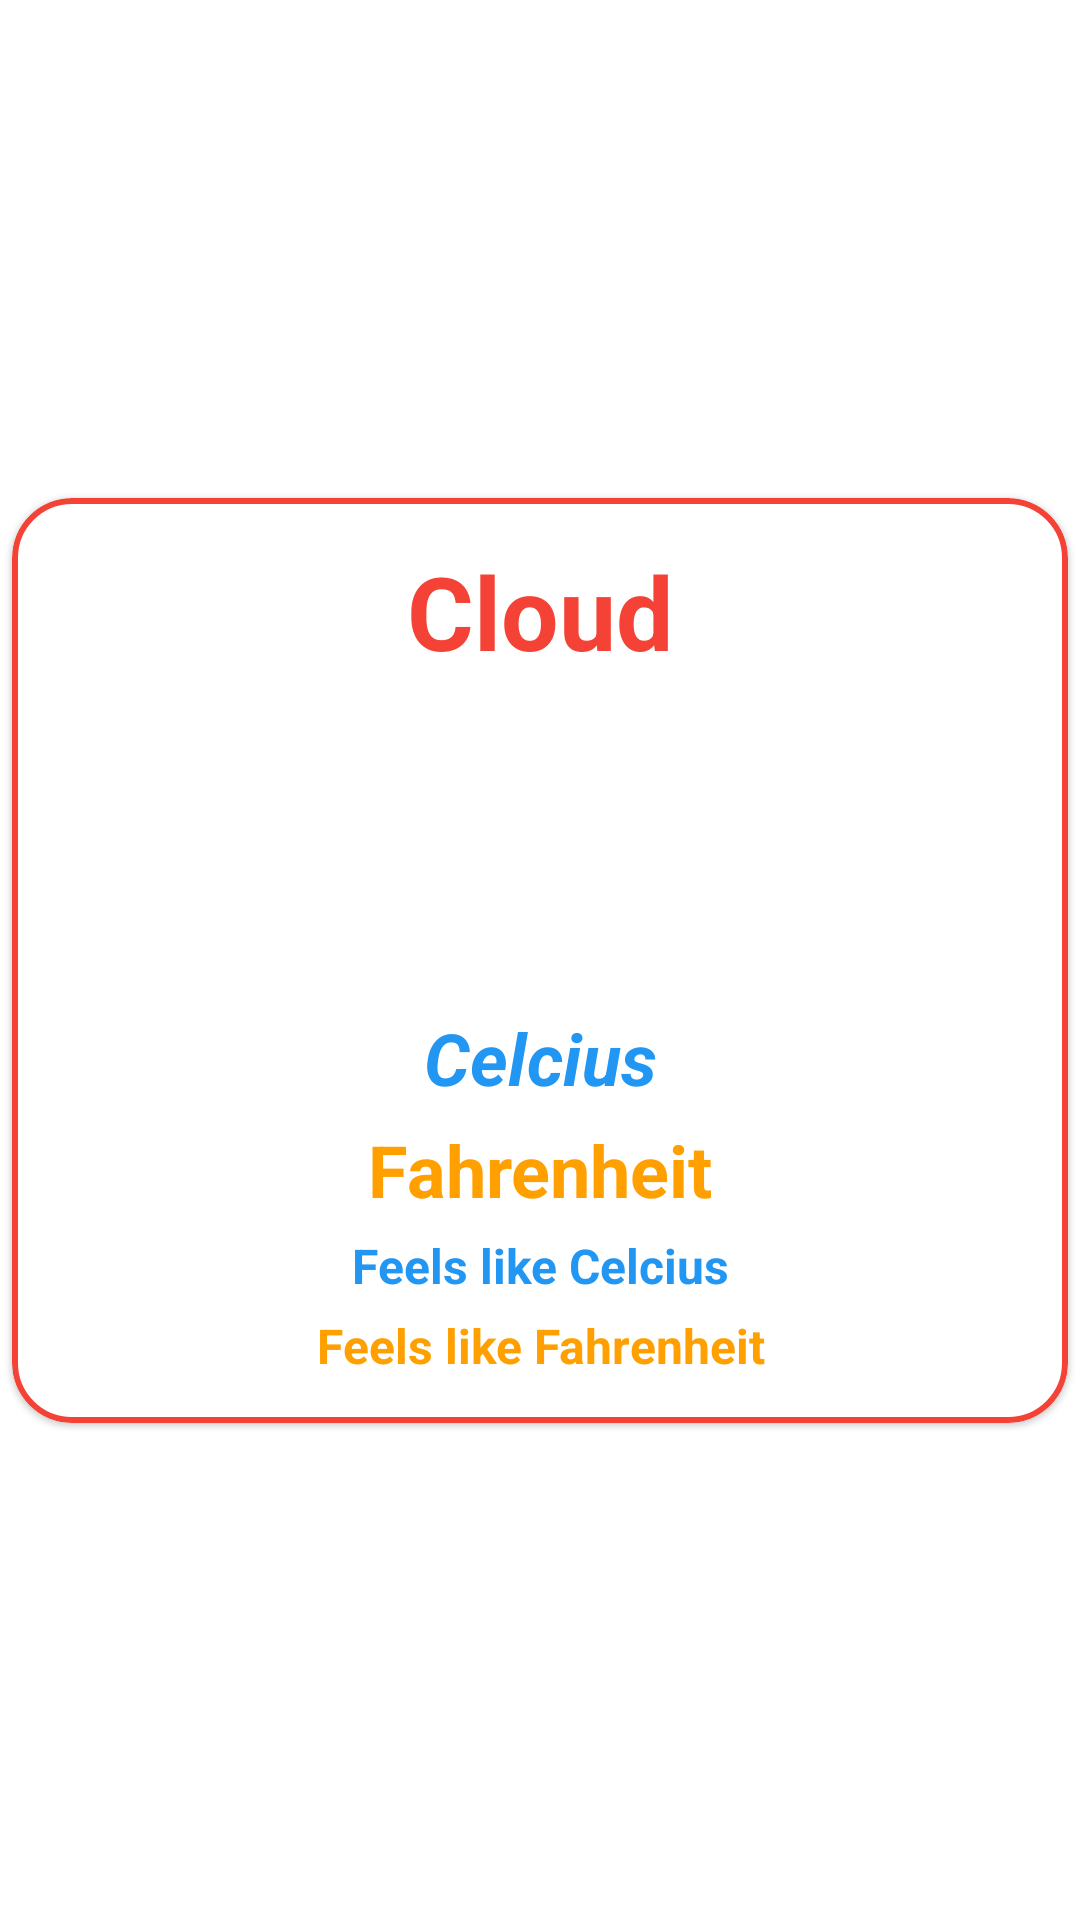

Android layout source for this screen:
<!-- AndroidManifest.xml: application theme Theme.MVVMSample -->
<!-- res/layout/card_item_current.xml -->
<?xml version="1.0" encoding="utf-8"?>
<layout xmlns:android="http://schemas.android.com/apk/res/android"
    xmlns:app="http://schemas.android.com/apk/res-auto">

    <data>
        <variable
            name="weatherLocation"
            type="com.patikadev.mvvmsample.db.entity.WeatherLocation"/>
    </data>

    <androidx.constraintlayout.widget.ConstraintLayout
        android:layout_width="match_parent"
        android:layout_height="match_parent">

        <com.google.android.material.card.MaterialCardView
            app:strokeColor="#F44336"
            app:strokeWidth="2dp"
            android:layout_width="match_parent"
            android:layout_height="wrap_content"
            app:cardCornerRadius="20dp"
            android:layout_margin="4dp"
            app:layout_constraintBottom_toBottomOf="parent"
            app:layout_constraintEnd_toEndOf="parent"
            app:layout_constraintStart_toStartOf="parent"
            app:layout_constraintTop_toTopOf="parent">

            <LinearLayout
                android:layout_width="match_parent"
                android:layout_height="match_parent"
                android:layout_marginTop="15dp"
                android:layout_marginBottom="15dp"
                android:orientation="vertical">

                <TextView
                    android:id="@+id/weather"
                    android:layout_width="match_parent"
                    android:layout_height="wrap_content"
                    android:layout_marginBottom="5dp"
                    android:text="Cloud"
                    android:textAlignment="center"
                    android:textColor="@color/weather_color"
                    android:textSize="34sp"
                    android:textStyle="bold" />

                <ImageView
                    android:id="@+id/imageView"
                    android:layout_width="100dp"
                    android:layout_height="100dp"
                    android:layout_gravity="center"
                    android:layout_marginBottom="5dp"
                    app:srcCompat="@drawable/cloudy_weather_11_1147979" />

                <TextView
                    android:id="@+id/celcius"
                    android:layout_width="match_parent"
                    android:layout_height="wrap_content"
                    android:layout_marginBottom="5dp"
                    android:text="@string/celcius"
                    android:textAlignment="center"
                    android:textColor="@color/temperature_color"
                    android:textSize="24sp"
                    android:textStyle="bold|italic" />

                <androidx.appcompat.widget.AppCompatTextView
                    android:id="@+id/fahrenheit"
                    android:layout_width="match_parent"
                    android:layout_height="wrap_content"
                    android:layout_marginBottom="5dp"
                    android:text="@string/fahrenheit"
                    android:textAlignment="center"
                    android:textColor="@color/temperature_color2"
                    android:textSize="24sp"
                    android:textStyle="bold" />

                <androidx.appcompat.widget.AppCompatTextView
                    android:id="@+id/feelslike_celcius"
                    android:layout_width="match_parent"
                    android:layout_height="wrap_content"
                    android:layout_marginBottom="5dp"
                    android:text="@string/feels_like_celcius"
                    android:textAlignment="center"
                    android:textColor="@color/temperature_color"
                    android:textSize="16sp"
                    android:textStyle="bold" />

                <androidx.appcompat.widget.AppCompatTextView
                    android:id="@+id/feelslike_fahrenheit"
                    android:layout_width="match_parent"
                    android:layout_height="wrap_content"
                    android:text="@string/feels_like_fahrenheit"
                    android:textAlignment="center"
                    android:textColor="#FFA000"
                    android:textSize="16sp"
                    android:textStyle="bold" />

            </LinearLayout>
        </com.google.android.material.card.MaterialCardView>
    </androidx.constraintlayout.widget.ConstraintLayout>
</layout>
<!-- resources referenced by this layout -->
<resources>
  <color name="temperature_color">#2196F3</color>
  <color name="temperature_color2">#FFA000</color>
  <color name="weather_color">#F44336</color>
  <string name="celcius">Celcius</string>
  <string name="fahrenheit">Fahrenheit</string>
  <string name="feels_like_celcius">Feels like Celcius</string>
  <string name="feels_like_fahrenheit">Feels like Fahrenheit</string>
  <style name="Theme.MVVMSample" parent="Theme.MaterialComponents.DayNight.DarkActionBar">
          
          <item name="colorPrimary">@color/black</item>
          <item name="colorPrimaryVariant">@color/black</item>
          <item name="colorOnPrimary">@color/white</item>
          
          <item name="colorSecondary">@color/temperature_color2</item>
          <item name="colorSecondaryVariant">@color/weather_color</item>
          <item name="colorOnSecondary">@color/temperature_color</item>
          
          <item name="android:statusBarColor" tools:targetApi="l">?attr/colorPrimaryVariant</item>
          
      </style>
  <color name="black">#FF000000</color>
  <color name="white">#FFFFFFFF</color>
</resources>
